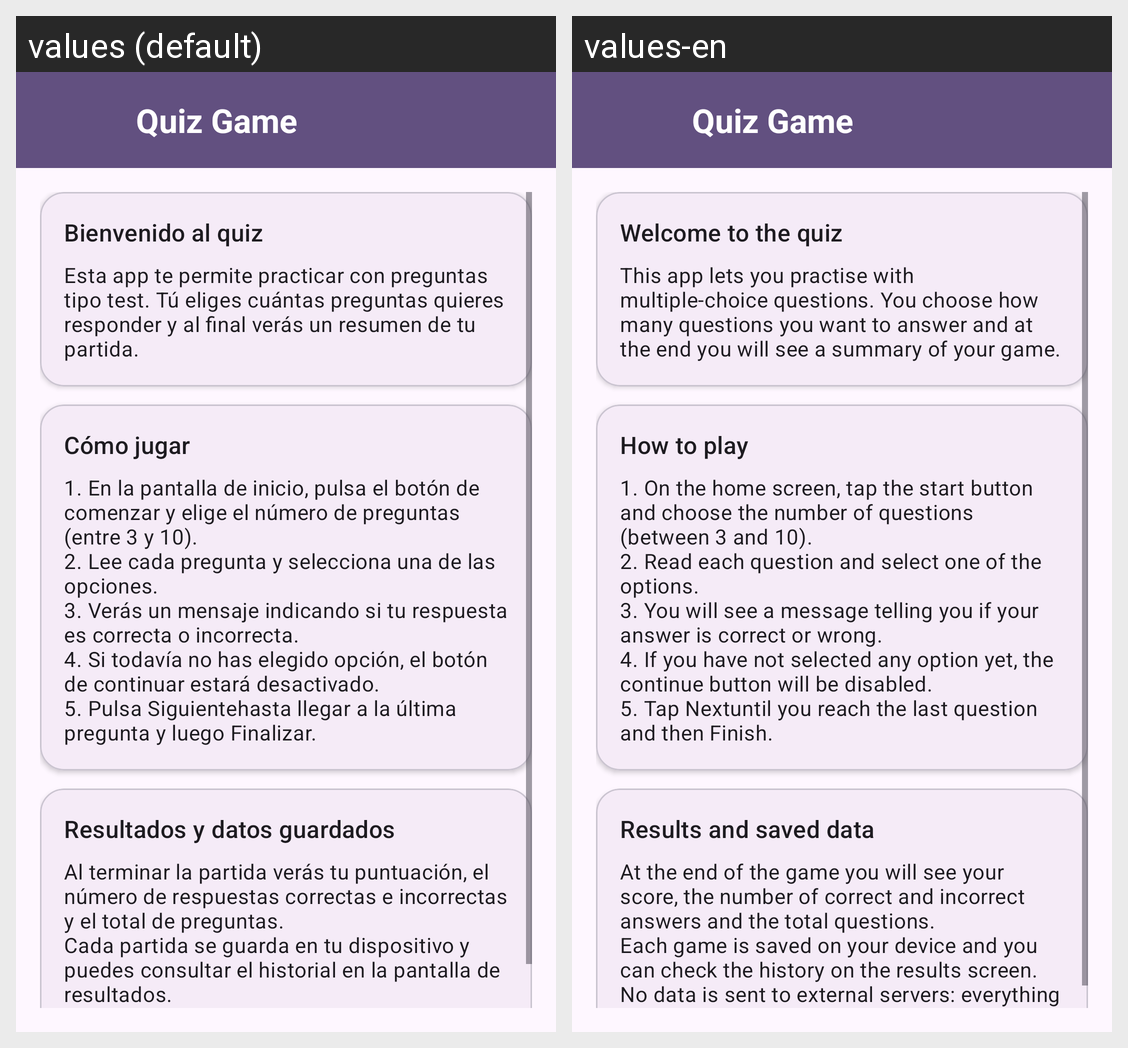

The Android screen above is rendered under two locales of the same app. Produce the string resources it draws, with the default and per-locale values.
Android screen res/layout/activity_help.xml rendered under 2 locales, left to right: values (default), values-en. Device: Nexus 5 (rendered at 1080×1920; each locale shown at half size, 540×960, under a caption strip naming it); theme Theme.Practica1Laboratorio.
Strings drawn on this screen, with the default value and each locale's value (text and hints the layout hard-codes, and strings that could not be matched under every locale, appear in the picture but are not listed):

help_intro_title
  values: Bienvenido al quiz
  values-en: Welcome to the quiz

help_intro_body
  values: Esta app te permite practicar con preguntas tipo test. Tú eliges cuántas preguntas quieres responder y al final verás un resumen de tu partida.
  values-en: This app lets you practise with multiple-choice questions. You choose how many questions you want to answer and at the end you will see a summary of your game.

help_how_to_play_title
  values: Cómo jugar
  values-en: How to play

help_how_to_play_steps
  values: 1. En la pantalla de inicio, pulsa el botón de comenzar y elige el número de preguntas (entre 3 y 10).
      2. Lee cada pregunta y selecciona una de las opciones.
      3. Verás un mensaje indicando si tu respuesta es correcta o incorrecta.
      4. Si todavía no has elegido opción, el botón de continuar estará desactivado.
      5. Pulsa Siguientehasta llegar a la última pregunta y luego Finalizar.
  values-en: 1. On the home screen, tap the start button and choose the number of questions (between 3 and 10).
      2. Read each question and select one of the options.
      3. You will see a message telling you if your answer is correct or wrong.
      4. If you have not selected any option yet, the continue button will be disabled.
      5. Tap Nextuntil you reach the last question and then Finish.

help_results_title
  values: Resultados y datos guardados
  values-en: Results and saved data

help_results_body
  values: Al terminar la partida verás tu puntuación, el número de respuestas correctas e incorrectas y el total de preguntas.
      Cada partida se guarda en tu dispositivo y puedes consultar el historial en la pantalla de resultados.
      No se envían datos a servidores externos: todo se queda en tu móvil.
  values-en: At the end of the game you will see your score, the number of correct and incorrect answers and the total questions.
      Each game is saved on your device and you can check the history on the results screen.
      No data is sent to external servers: everything stays on your phone.

app_name
  values: Quiz Game
  values-en: Quiz Game
